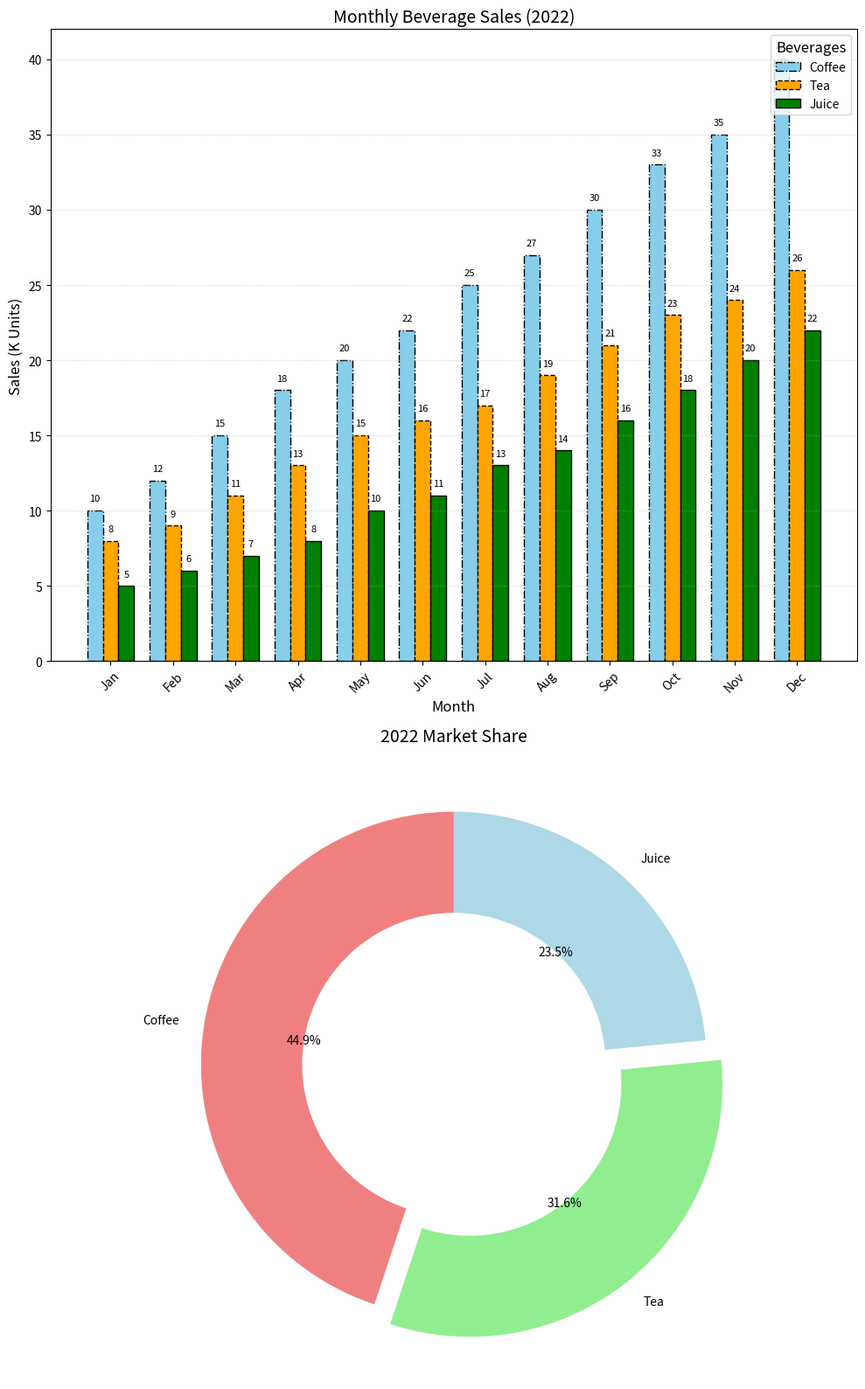

Here is the Python script that generated this plot:
import matplotlib.pyplot as plt
import numpy as np

months = np.arange(1, 13)
coffee_sales = np.array([10, 12, 15, 18, 20, 22, 25, 27, 30, 33, 35, 40])
tea_sales = np.array([8, 9, 11, 13, 15, 16, 17, 19, 21, 23, 24, 26])
juice_sales = np.array([5, 6, 7, 8, 10, 11, 13, 14, 16, 18, 20, 22])

cumulative_sales = np.array([sum(coffee_sales), sum(tea_sales), sum(juice_sales)])
beverages = ['Coffee', 'Tea', 'Juice']

fig, (ax1, ax2) = plt.subplots(2, 1, figsize=(10, 16))

# First subplot: Bar chart with modified styles
width = 0.25
ax1.bar(months - width, coffee_sales, width=width, color='skyblue', edgecolor='black', linestyle='-.', label='Coffee')
ax1.bar(months, tea_sales, width=width, color='orange', edgecolor='black', linestyle='--', label='Tea')
ax1.bar(months + width, juice_sales, width=width, color='green', edgecolor='black', linestyle='-', label='Juice')

ax1.set_title('Monthly Beverage Sales (2022)', fontsize=14, fontweight='normal', style='italic')
ax1.set_xlabel('Month', fontsize=12)
ax1.set_ylabel('Sales (K Units)', fontsize=12)
ax1.set_xticks(months)
ax1.set_xticklabels(['Jan', 'Feb', 'Mar', 'Apr', 'May', 'Jun', 'Jul', 'Aug', 'Sep', 'Oct', 'Nov', 'Dec'], rotation=45)
ax1.legend(loc='upper right', fontsize=10, title='Beverages', title_fontsize='12')
ax1.grid(axis='y', linestyle=':', alpha=0.5)

for i in range(len(months)):
    ax1.text(months[i] - width, coffee_sales[i] + 0.5, str(coffee_sales[i]), ha='center', va='bottom', fontsize=8, style='italic')
    ax1.text(months[i], tea_sales[i] + 0.5, str(tea_sales[i]), ha='center', va='bottom', fontsize=8, style='italic')
    ax1.text(months[i] + width, juice_sales[i] + 0.5, str(juice_sales[i]), ha='center', va='bottom', fontsize=8, style='italic')

# Second subplot: Donut chart with modified styles
ax2.pie(cumulative_sales, labels=beverages, colors=['lightcoral', 'lightgreen', 'lightblue'], autopct='%1.1f%%', startangle=90,
        explode=(0, 0.1, 0), wedgeprops=dict(width=0.4))
ax2.set_title('2022 Market Share', fontsize=14, fontweight='normal', style='italic')

plt.tight_layout()
plt.show()
